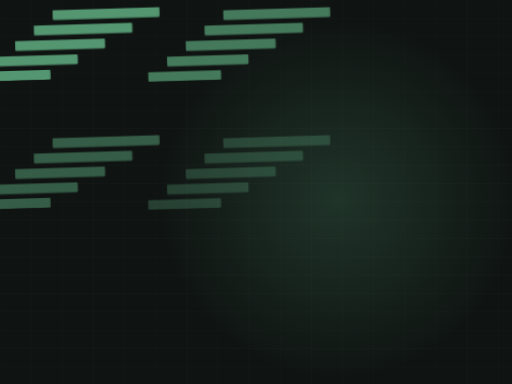
t = 0.00 s
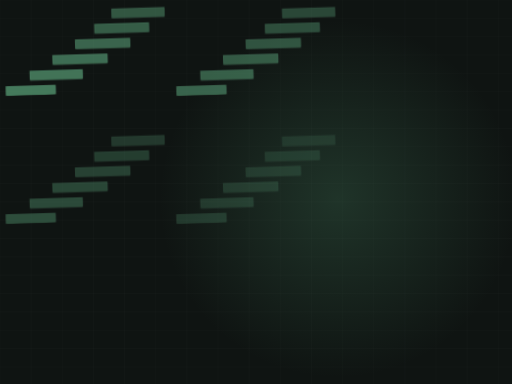
t = 1.72 s
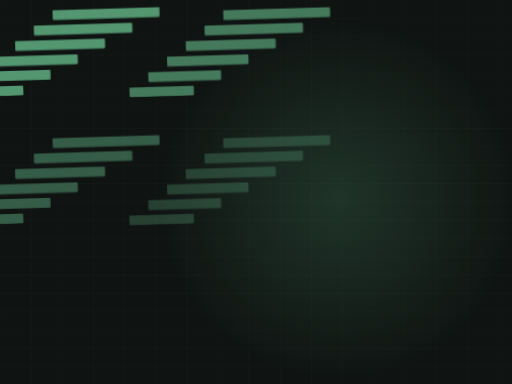
t = 2.60 s
t = 5.16 s: frame unchanged from t = 2.60 s, image omitted
t = 6.44 s: frame unchanged from t = 2.60 s, image omitted
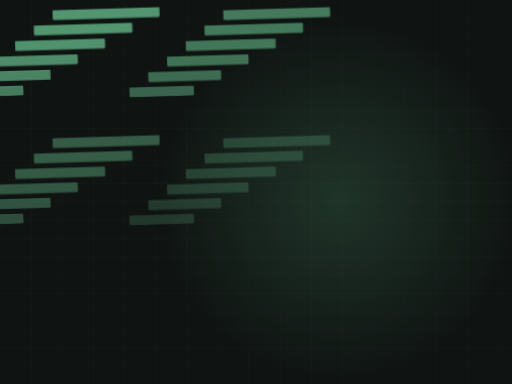
t = 7.72 s

The animated SVG that drew these frames (rendered in a browser with its animation timeline set to each time). Animation: 1 CSS @keyframes rule; one cycle of 9.13 s, repeats indefinitely.

<svg xmlns="http://www.w3.org/2000/svg" viewBox="0 0 1200 900" width="1200" height="900" role="img" aria-label="remodel motion graphic"><style>.st{opacity:0;transform-origin:right center;animation:st 8.82s ease-in-out infinite}@keyframes st{0%,6%{opacity:0;transform:scaleX(0)}26%{opacity:1;transform:scaleX(1)}84%{opacity:1;transform:scaleX(1)}95%,100%{opacity:0}}@media (prefers-reduced-motion: reduce){*{animation:none!important}.dw{stroke-dashoffset:0!important}.st,.rise,.rg,.sw,.ln{opacity:1!important;transform:none!important}}/*rest-state*/.st{opacity:1}</style><rect width="1200" height="900" fill="#0f1412"/><line x1="0" y1="0" x2="0" y2="900" stroke="#f1f5f2" stroke-width="1" opacity=".03"/><line x1="73" y1="0" x2="73" y2="900" stroke="#f1f5f2" stroke-width="1" opacity=".03"/><line x1="146" y1="0" x2="146" y2="900" stroke="#f1f5f2" stroke-width="1" opacity=".03"/><line x1="219" y1="0" x2="219" y2="900" stroke="#f1f5f2" stroke-width="1" opacity=".03"/><line x1="292" y1="0" x2="292" y2="900" stroke="#f1f5f2" stroke-width="1" opacity=".03"/><line x1="365" y1="0" x2="365" y2="900" stroke="#f1f5f2" stroke-width="1" opacity=".03"/><line x1="438" y1="0" x2="438" y2="900" stroke="#f1f5f2" stroke-width="1" opacity=".03"/><line x1="511" y1="0" x2="511" y2="900" stroke="#f1f5f2" stroke-width="1" opacity=".03"/><line x1="584" y1="0" x2="584" y2="900" stroke="#f1f5f2" stroke-width="1" opacity=".03"/><line x1="657" y1="0" x2="657" y2="900" stroke="#f1f5f2" stroke-width="1" opacity=".03"/><line x1="730" y1="0" x2="730" y2="900" stroke="#f1f5f2" stroke-width="1" opacity=".03"/><line x1="803" y1="0" x2="803" y2="900" stroke="#f1f5f2" stroke-width="1" opacity=".03"/><line x1="876" y1="0" x2="876" y2="900" stroke="#f1f5f2" stroke-width="1" opacity=".03"/><line x1="949" y1="0" x2="949" y2="900" stroke="#f1f5f2" stroke-width="1" opacity=".03"/><line x1="1022" y1="0" x2="1022" y2="900" stroke="#f1f5f2" stroke-width="1" opacity=".03"/><line x1="1095" y1="0" x2="1095" y2="900" stroke="#f1f5f2" stroke-width="1" opacity=".03"/><line x1="1168" y1="0" x2="1168" y2="900" stroke="#f1f5f2" stroke-width="1" opacity=".03"/><line x1="0" y1="0" x2="1200" y2="0" stroke="#f1f5f2" stroke-width="1" opacity=".03"/><line x1="0" y1="43" x2="1200" y2="43" stroke="#f1f5f2" stroke-width="1" opacity=".03"/><line x1="0" y1="86" x2="1200" y2="86" stroke="#f1f5f2" stroke-width="1" opacity=".03"/><line x1="0" y1="129" x2="1200" y2="129" stroke="#f1f5f2" stroke-width="1" opacity=".03"/><line x1="0" y1="172" x2="1200" y2="172" stroke="#f1f5f2" stroke-width="1" opacity=".03"/><line x1="0" y1="215" x2="1200" y2="215" stroke="#f1f5f2" stroke-width="1" opacity=".03"/><line x1="0" y1="258" x2="1200" y2="258" stroke="#f1f5f2" stroke-width="1" opacity=".03"/><line x1="0" y1="301" x2="1200" y2="301" stroke="#f1f5f2" stroke-width="1" opacity=".03"/><line x1="0" y1="344" x2="1200" y2="344" stroke="#f1f5f2" stroke-width="1" opacity=".03"/><line x1="0" y1="387" x2="1200" y2="387" stroke="#f1f5f2" stroke-width="1" opacity=".03"/><line x1="0" y1="430" x2="1200" y2="430" stroke="#f1f5f2" stroke-width="1" opacity=".03"/><line x1="0" y1="473" x2="1200" y2="473" stroke="#f1f5f2" stroke-width="1" opacity=".03"/><line x1="0" y1="516" x2="1200" y2="516" stroke="#f1f5f2" stroke-width="1" opacity=".03"/><line x1="0" y1="559" x2="1200" y2="559" stroke="#f1f5f2" stroke-width="1" opacity=".03"/><line x1="0" y1="602" x2="1200" y2="602" stroke="#f1f5f2" stroke-width="1" opacity=".03"/><line x1="0" y1="645" x2="1200" y2="645" stroke="#f1f5f2" stroke-width="1" opacity=".03"/><line x1="0" y1="688" x2="1200" y2="688" stroke="#f1f5f2" stroke-width="1" opacity=".03"/><line x1="0" y1="731" x2="1200" y2="731" stroke="#f1f5f2" stroke-width="1" opacity=".03"/><line x1="0" y1="774" x2="1200" y2="774" stroke="#f1f5f2" stroke-width="1" opacity=".03"/><line x1="0" y1="817" x2="1200" y2="817" stroke="#f1f5f2" stroke-width="1" opacity=".03"/><line x1="0" y1="860" x2="1200" y2="860" stroke="#f1f5f2" stroke-width="1" opacity=".03"/><defs><radialGradient id="g"><stop offset="0%" stop-color="#5aa47a" stop-opacity=".22"/><stop offset="100%" stop-color="#5aa47a" stop-opacity="0"/></radialGradient></defs><circle cx="792" cy="467" r="419" fill="url(#g)"/><g opacity="0.90" transform="translate(-200,-150) scale(.5) rotate(-1.70 600 460)"><rect class="st" x="200" y="700" width="300" height="44" rx="5" fill="#5aa47a" opacity="0.14" style="animation-delay:0.00s"/><rect class="st" x="200" y="700" width="300" height="44" rx="5" fill="none" stroke="#5aa47a" stroke-width="2" opacity=".6" style="animation-delay:0.00s"/><rect class="st" x="290" y="630" width="340" height="44" rx="5" fill="#5aa47a" opacity="0.20" style="animation-delay:0.06s"/><rect class="st" x="290" y="630" width="340" height="44" rx="5" fill="none" stroke="#5aa47a" stroke-width="2" opacity=".6" style="animation-delay:0.06s"/><rect class="st" x="380" y="560" width="380" height="44" rx="5" fill="#5aa47a" opacity="0.26" style="animation-delay:0.12s"/><rect class="st" x="380" y="560" width="380" height="44" rx="5" fill="none" stroke="#5aa47a" stroke-width="2" opacity=".6" style="animation-delay:0.12s"/><rect class="st" x="470" y="490" width="420" height="44" rx="5" fill="#5aa47a" opacity="0.32" style="animation-delay:0.19s"/><rect class="st" x="470" y="490" width="420" height="44" rx="5" fill="none" stroke="#5aa47a" stroke-width="2" opacity=".6" style="animation-delay:0.19s"/><rect class="st" x="560" y="420" width="460" height="44" rx="5" fill="#5aa47a" opacity="0.14" style="animation-delay:0.25s"/><rect class="st" x="560" y="420" width="460" height="44" rx="5" fill="none" stroke="#5aa47a" stroke-width="2" opacity=".6" style="animation-delay:0.25s"/><rect class="st" x="650" y="350" width="500" height="44" rx="5" fill="#5aa47a" opacity="0.20" style="animation-delay:0.31s"/><rect class="st" x="650" y="350" width="500" height="44" rx="5" fill="none" stroke="#5aa47a" stroke-width="2" opacity=".6" style="animation-delay:0.31s"/></g><g opacity="0.70" transform="translate(200,-150) scale(.5) rotate(-1.70 600 460)"><rect class="st" x="200" y="700" width="300" height="44" rx="5" fill="#5aa47a" opacity="0.14" style="animation-delay:0.00s"/><rect class="st" x="200" y="700" width="300" height="44" rx="5" fill="none" stroke="#5aa47a" stroke-width="2" opacity=".6" style="animation-delay:0.00s"/><rect class="st" x="290" y="630" width="340" height="44" rx="5" fill="#5aa47a" opacity="0.20" style="animation-delay:0.06s"/><rect class="st" x="290" y="630" width="340" height="44" rx="5" fill="none" stroke="#5aa47a" stroke-width="2" opacity=".6" style="animation-delay:0.06s"/><rect class="st" x="380" y="560" width="380" height="44" rx="5" fill="#5aa47a" opacity="0.26" style="animation-delay:0.12s"/><rect class="st" x="380" y="560" width="380" height="44" rx="5" fill="none" stroke="#5aa47a" stroke-width="2" opacity=".6" style="animation-delay:0.12s"/><rect class="st" x="470" y="490" width="420" height="44" rx="5" fill="#5aa47a" opacity="0.32" style="animation-delay:0.19s"/><rect class="st" x="470" y="490" width="420" height="44" rx="5" fill="none" stroke="#5aa47a" stroke-width="2" opacity=".6" style="animation-delay:0.19s"/><rect class="st" x="560" y="420" width="460" height="44" rx="5" fill="#5aa47a" opacity="0.14" style="animation-delay:0.25s"/><rect class="st" x="560" y="420" width="460" height="44" rx="5" fill="none" stroke="#5aa47a" stroke-width="2" opacity=".6" style="animation-delay:0.25s"/><rect class="st" x="650" y="350" width="500" height="44" rx="5" fill="#5aa47a" opacity="0.20" style="animation-delay:0.31s"/><rect class="st" x="650" y="350" width="500" height="44" rx="5" fill="none" stroke="#5aa47a" stroke-width="2" opacity=".6" style="animation-delay:0.31s"/></g><g opacity="0.50" transform="translate(-200,150) scale(.5) rotate(-1.70 600 460)"><rect class="st" x="200" y="700" width="300" height="44" rx="5" fill="#5aa47a" opacity="0.14" style="animation-delay:0.00s"/><rect class="st" x="200" y="700" width="300" height="44" rx="5" fill="none" stroke="#5aa47a" stroke-width="2" opacity=".6" style="animation-delay:0.00s"/><rect class="st" x="290" y="630" width="340" height="44" rx="5" fill="#5aa47a" opacity="0.20" style="animation-delay:0.06s"/><rect class="st" x="290" y="630" width="340" height="44" rx="5" fill="none" stroke="#5aa47a" stroke-width="2" opacity=".6" style="animation-delay:0.06s"/><rect class="st" x="380" y="560" width="380" height="44" rx="5" fill="#5aa47a" opacity="0.26" style="animation-delay:0.12s"/><rect class="st" x="380" y="560" width="380" height="44" rx="5" fill="none" stroke="#5aa47a" stroke-width="2" opacity=".6" style="animation-delay:0.12s"/><rect class="st" x="470" y="490" width="420" height="44" rx="5" fill="#5aa47a" opacity="0.32" style="animation-delay:0.19s"/><rect class="st" x="470" y="490" width="420" height="44" rx="5" fill="none" stroke="#5aa47a" stroke-width="2" opacity=".6" style="animation-delay:0.19s"/><rect class="st" x="560" y="420" width="460" height="44" rx="5" fill="#5aa47a" opacity="0.14" style="animation-delay:0.25s"/><rect class="st" x="560" y="420" width="460" height="44" rx="5" fill="none" stroke="#5aa47a" stroke-width="2" opacity=".6" style="animation-delay:0.25s"/><rect class="st" x="650" y="350" width="500" height="44" rx="5" fill="#5aa47a" opacity="0.20" style="animation-delay:0.31s"/><rect class="st" x="650" y="350" width="500" height="44" rx="5" fill="none" stroke="#5aa47a" stroke-width="2" opacity=".6" style="animation-delay:0.31s"/></g><g opacity="0.30" transform="translate(200,150) scale(.5) rotate(-1.70 600 460)"><rect class="st" x="200" y="700" width="300" height="44" rx="5" fill="#5aa47a" opacity="0.14" style="animation-delay:0.00s"/><rect class="st" x="200" y="700" width="300" height="44" rx="5" fill="none" stroke="#5aa47a" stroke-width="2" opacity=".6" style="animation-delay:0.00s"/><rect class="st" x="290" y="630" width="340" height="44" rx="5" fill="#5aa47a" opacity="0.20" style="animation-delay:0.06s"/><rect class="st" x="290" y="630" width="340" height="44" rx="5" fill="none" stroke="#5aa47a" stroke-width="2" opacity=".6" style="animation-delay:0.06s"/><rect class="st" x="380" y="560" width="380" height="44" rx="5" fill="#5aa47a" opacity="0.26" style="animation-delay:0.12s"/><rect class="st" x="380" y="560" width="380" height="44" rx="5" fill="none" stroke="#5aa47a" stroke-width="2" opacity=".6" style="animation-delay:0.12s"/><rect class="st" x="470" y="490" width="420" height="44" rx="5" fill="#5aa47a" opacity="0.32" style="animation-delay:0.19s"/><rect class="st" x="470" y="490" width="420" height="44" rx="5" fill="none" stroke="#5aa47a" stroke-width="2" opacity=".6" style="animation-delay:0.19s"/><rect class="st" x="560" y="420" width="460" height="44" rx="5" fill="#5aa47a" opacity="0.14" style="animation-delay:0.25s"/><rect class="st" x="560" y="420" width="460" height="44" rx="5" fill="none" stroke="#5aa47a" stroke-width="2" opacity=".6" style="animation-delay:0.25s"/><rect class="st" x="650" y="350" width="500" height="44" rx="5" fill="#5aa47a" opacity="0.20" style="animation-delay:0.31s"/><rect class="st" x="650" y="350" width="500" height="44" rx="5" fill="none" stroke="#5aa47a" stroke-width="2" opacity=".6" style="animation-delay:0.31s"/></g></svg>
